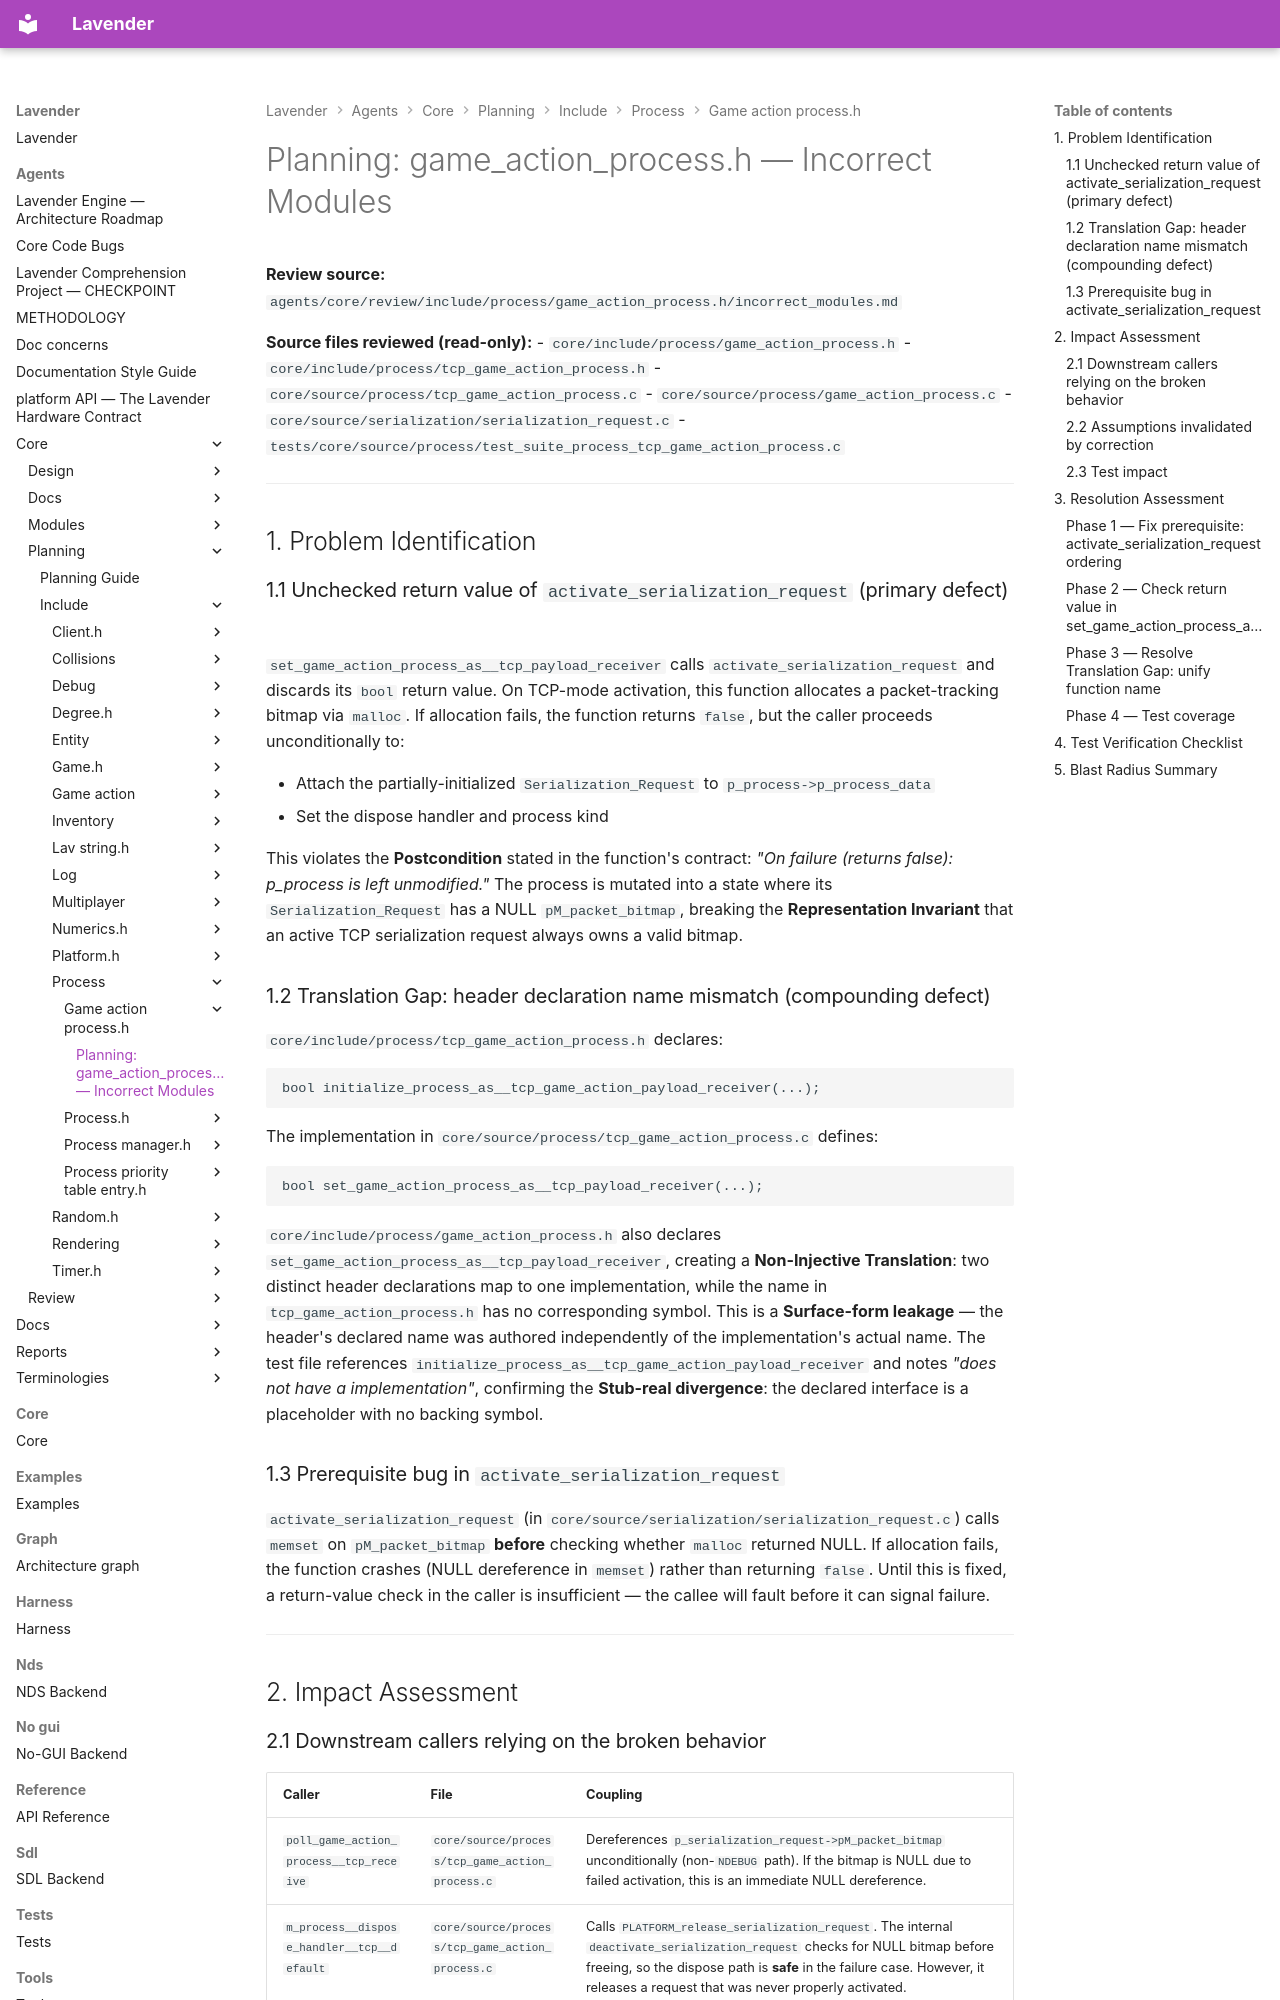

repository: darius-grauslys/lavender · page: agents/core/planning/include/process/game_action_process.h/incorrect_modules.html · generator: mkdocs

# Planning: game_action_process.h — Incorrect Modules

**Review source:** `agents/core/review/include/process/game_action_process.h/incorrect_modules.md`

**Source files reviewed (read-only):**
- `core/include/process/game_action_process.h`
- `core/include/process/tcp_game_action_process.h`
- `core/source/process/tcp_game_action_process.c`
- `core/source/process/game_action_process.c`
- `core/source/serialization/serialization_request.c`
- `tests/core/source/process/test_suite_process_tcp_game_action_process.c`

---

## 1. Problem Identification

### 1.1 Unchecked return value of `activate_serialization_request` (primary defect)

`set_game_action_process_as__tcp_payload_receiver` calls `activate_serialization_request` and discards its `bool` return value. On TCP-mode activation, this function allocates a packet-tracking bitmap via `malloc`. If allocation fails, the function returns `false`, but the caller proceeds unconditionally to:

- Attach the partially-initialized `Serialization_Request` to `p_process->p_process_data`
- Set the dispose handler and process kind

This violates the **Postcondition** stated in the function's contract: *"On failure (returns false): p_process is left unmodified."* The process is mutated into a state where its `Serialization_Request` has a NULL `pM_packet_bitmap`, breaking the **Representation Invariant** that an active TCP serialization request always owns a valid bitmap.

### 1.2 Translation Gap: header declaration name mismatch (compounding defect)

`core/include/process/tcp_game_action_process.h` declares:
```c
bool initialize_process_as__tcp_game_action_payload_receiver(...);
```

The implementation in `core/source/process/tcp_game_action_process.c` defines:
```c
bool set_game_action_process_as__tcp_payload_receiver(...);
```

`core/include/process/game_action_process.h` also declares `set_game_action_process_as__tcp_payload_receiver`, creating a **Non-Injective Translation**: two distinct header declarations map to one implementation, while the name in `tcp_game_action_process.h` has no corresponding symbol. This is a **Surface-form leakage** — the header's declared name was authored independently of the implementation's actual name. The test file references `initialize_process_as__tcp_game_action_payload_receiver` and notes *"does not have a implementation"*, confirming the **Stub-real divergence**: the declared interface is a placeholder with no backing symbol.

### 1.3 Prerequisite bug in `activate_serialization_request`

`activate_serialization_request` (in `core/source/serialization/serialization_request.c`) calls `memset` on `pM_packet_bitmap` **before** checking whether `malloc` returned NULL. If allocation fails, the function crashes (NULL dereference in `memset`) rather than returning `false`. Until this is fixed, a return-value check in the caller is insufficient — the callee will fault before it can signal failure.

---

## 2. Impact Assessment
